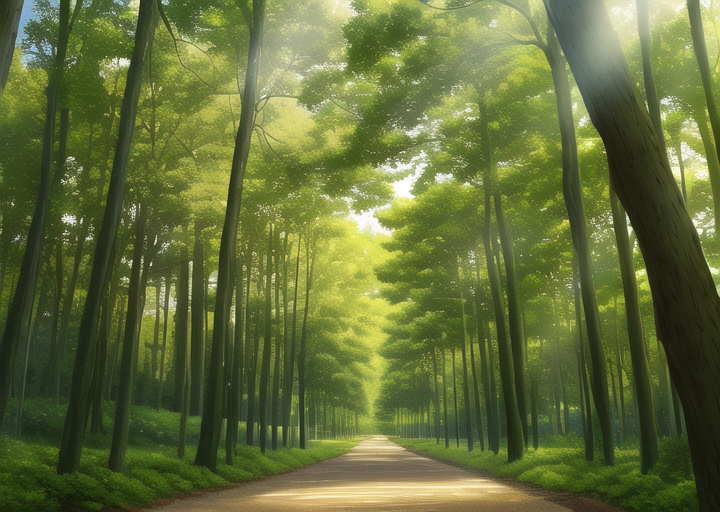
Generation parameters embedded in this image by AUTOMATIC1111 Stable Diffusion web UI or a fork of it (Forge, ...) (PNG 'parameters' text chunk):
masterpiece, best quality, ((forest)), daytime
Negative prompt: lowres, bad anatomy, bad hands, text, error, missing fingers, extra digit, fewer digits, cropped, worst quality, low quality, normal quality, jpeg artifacts, signature, watermark, username, blurry, artist name, walking area
Steps: 30, Sampler: Euler a, CFG scale: 12, Seed: 2374423481, Size: 720x512, Model hash: 89d59c3dde, Model: nai, Clip skip: 2, Version: v1.3.1